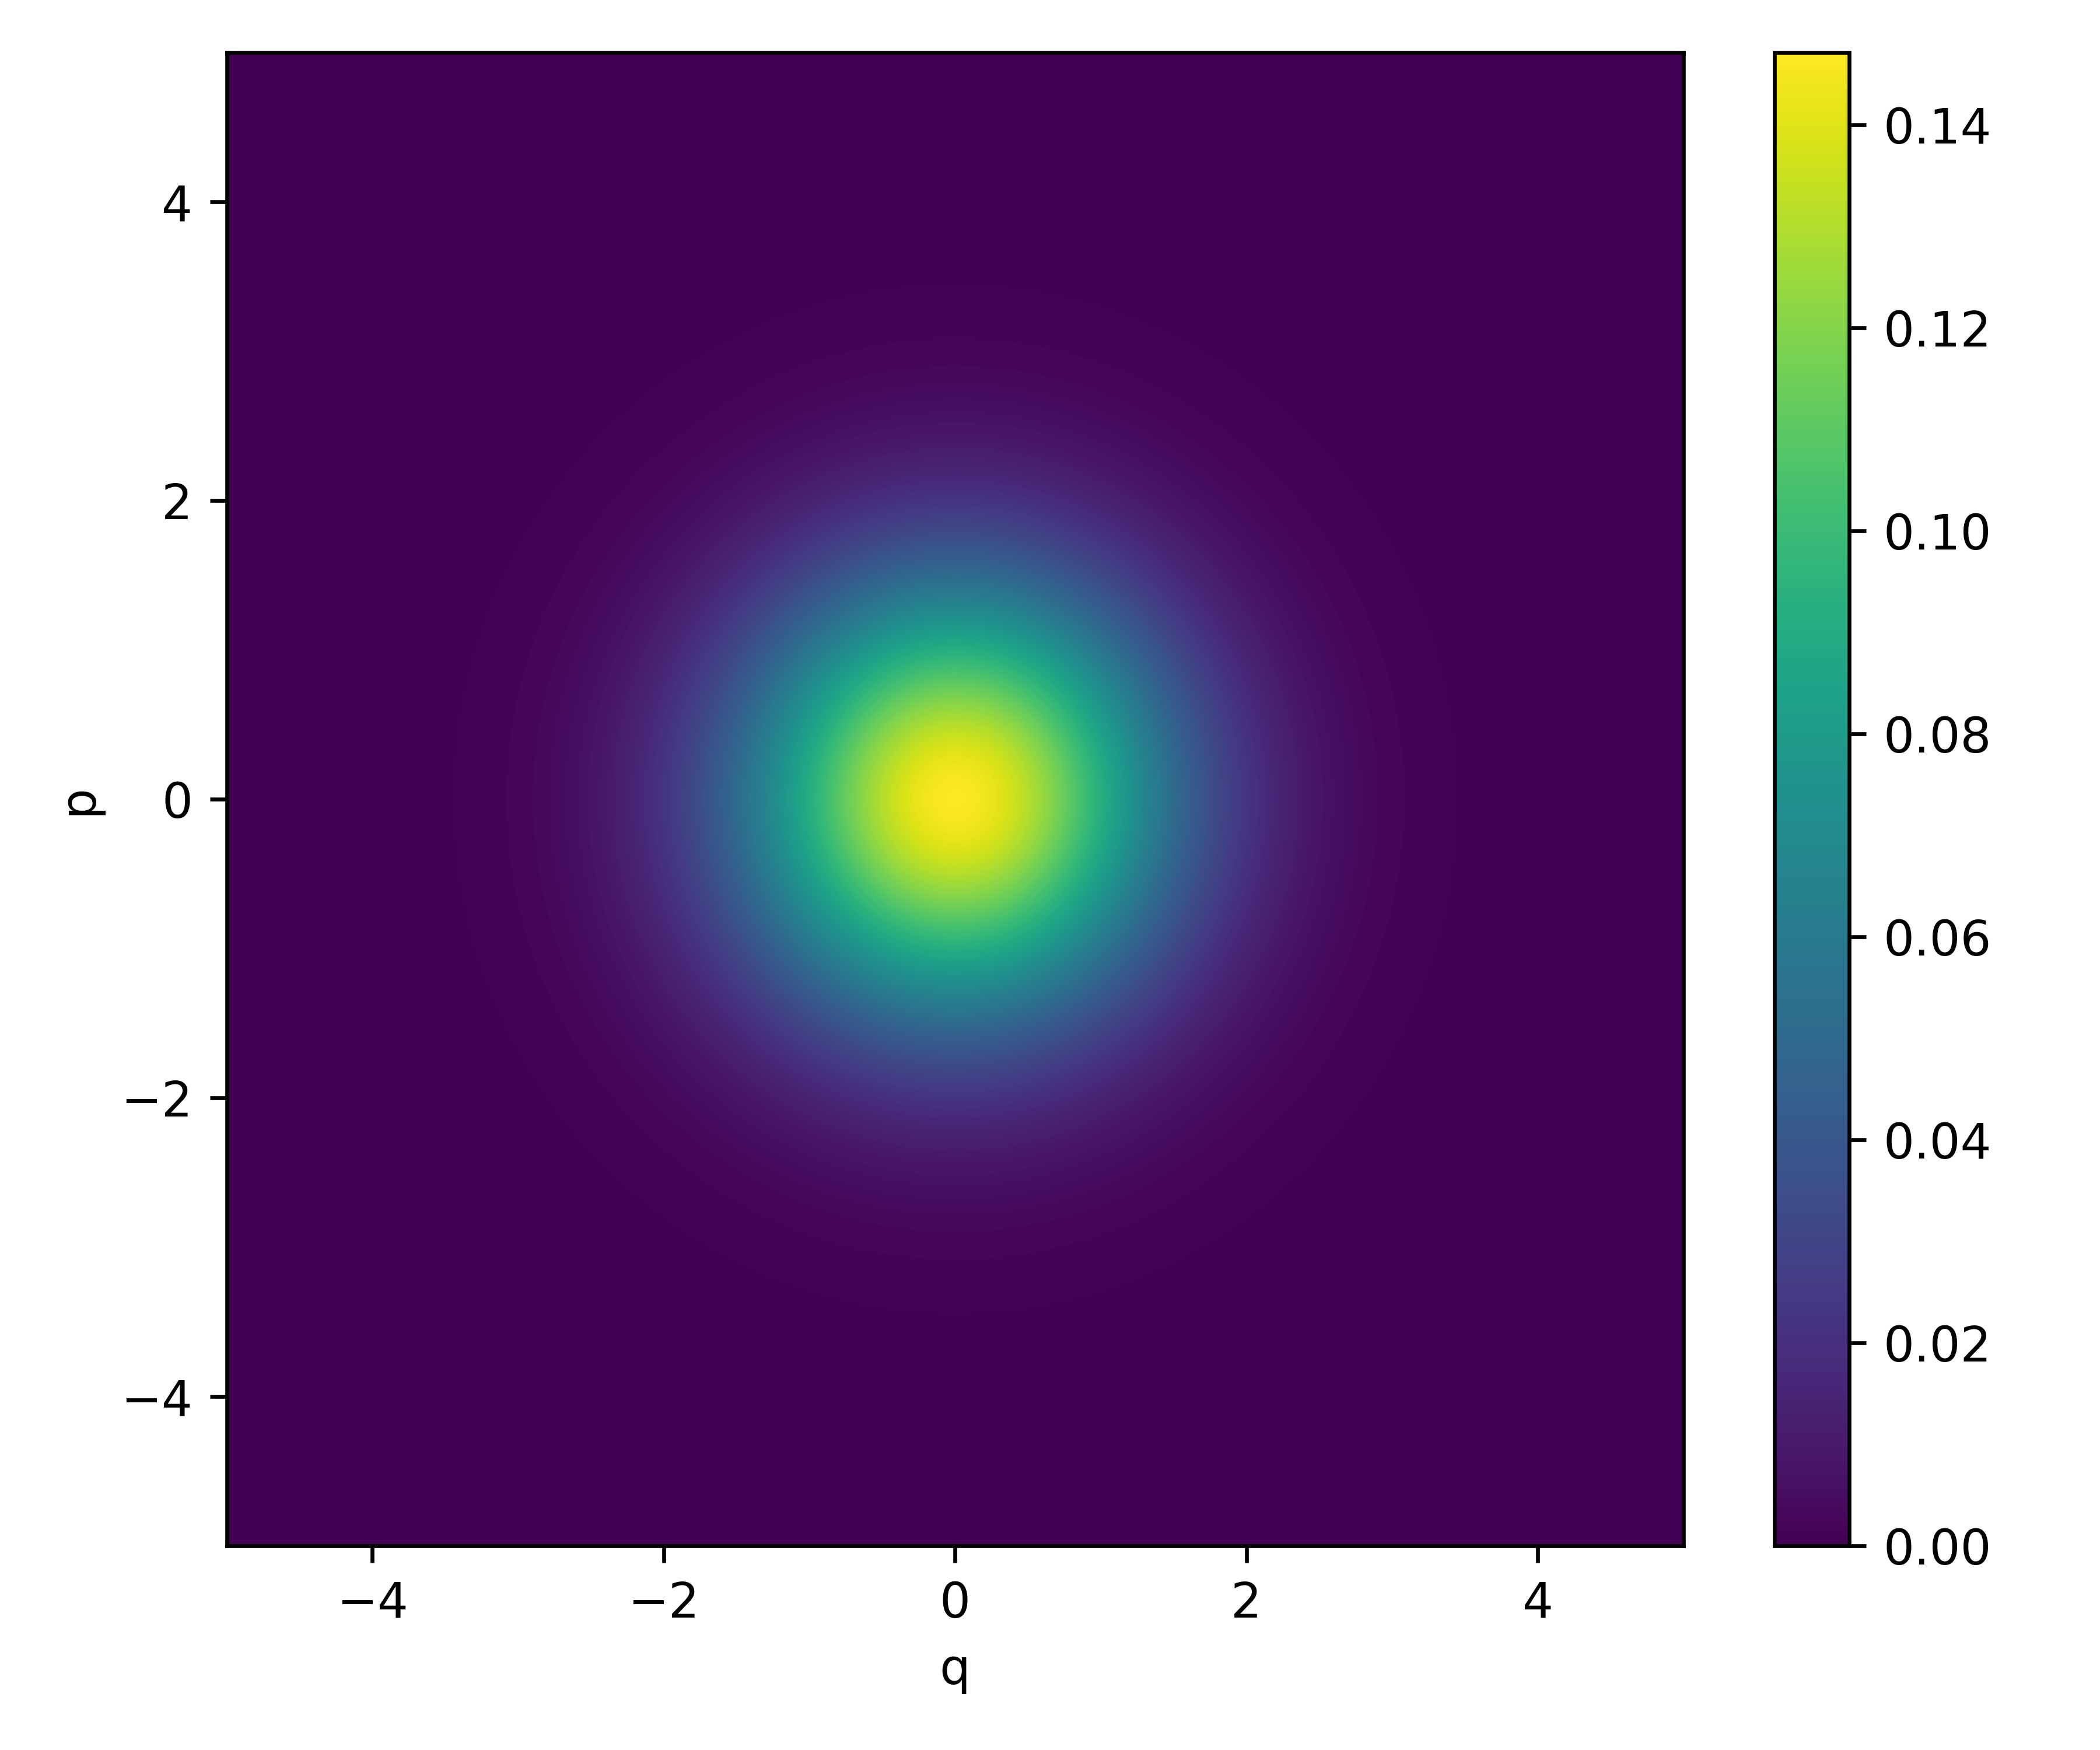

Values plotted in this chart, from the file beside it:
6.558846986266517908e-11, 6.558846986266517908e-11, 6.558846986266517908e-11, 6.558846986266517908e-11, 6.558846986266517908e-11, 6.558846986266517908e-11, 6.558846986266517908e-11, 6.558846986266517908e-11, 6.558846986266517908e-11, 6.558846986266517908e-11, 6.558846986266517908e-11, 6.558846986266517908e-11, 6.558846986266517908e-11, 6.558846986266517908e-11, 6.558846986266517908e-11, 6.558846986266517908e-11, 6.558846986266517908e-11, 6.558846986266517908e-11, 6.558846986266517908e-11, 6.558846986266517908e-11, 6.558846986266517908e-11, 6.558846986266517908e-11, 6.558846986266517908e-11, 6.558846986266517908e-11
1.238483055199334263e-08, 1.241046892856665652e-08, 1.243573240706203004e-08, 1.246061963224693412e-08, 1.248512926907253794e-08, 1.250926000274534119e-08, 1.253301053879770110e-08, 1.255637960315727757e-08, 1.257936594221537649e-08, 1.260196832289418629e-08, 1.262418553271294743e-08, 1.264601637985297540e-08, 1.266745969322160842e-08, 1.268851432251502018e-08, 1.270917913827992428e-08, 1.272945303197418169e-08, 1.274933491602624032e-08, 1.276882372389349922e-08, 1.278791841011950152e-08, 1.280661795039004538e-08, 1.282492134158809886e-08, 1.284282760184763452e-08, 1.286033577060629428e-08, 1.287744490865691459e-08
7.281922948267138389e-08, 7.353627997404620980e-08, 7.424677100004762527e-08, 7.495050023658018664e-08, 7.564726684013095332e-08, 7.633687152323914397e-08, 7.701911662947611503e-08, 7.769380620790323613e-08, 7.836074608697581907e-08, 7.901974394786152217e-08, 7.967060939714175721e-08, 8.031315403886470590e-08, 8.094719154591963799e-08, 8.157253773070097898e-08, 8.218901061503249459e-08, 8.279643049932125757e-08, 8.339462003091151246e-08, 8.398340427160934805e-08, 8.456261076434870346e-08, 8.513206959897039830e-08, 8.569161347708537469e-08, 8.624107777599471514e-08, 8.678030061163827245e-08, 8.730912290054528304e-08
1.718869194226404627e-07, 1.759823170891139067e-07, 1.800737671873281690e-07, 1.841590427934781195e-07, 1.882359057469268796e-07, 1.923021083219536681e-07, 1.963553949151674704e-07, 2.003935037470814032e-07, 2.044141685763229582e-07, 2.084151204249380222e-07, 2.123940893132316137e-07, 2.163488060025727682e-07, 2.202770037445802545e-07, 2.241764200350929952e-07, 2.280447983713205663e-07, 2.318798900105622433e-07, 2.356794557288753832e-07, 2.394412675780708389e-07, 2.431631106394099455e-07, 2.468427847723763561e-07, 2.504781063568971887e-07, 2.540669100273900402e-07, 2.576070503970159175e-07, 2.610964037705251234e-07
2.304460029251071553e-07, 2.431749419463197172e-07, 2.560608920576245888e-07, 2.690936545594919991e-07, 2.822627461494762180e-07, 2.955574106338054880e-07, 3.089666311044424460e-07, 3.224791425651546472e-07, 3.360834449893563218e-07, 3.497678167917256199e-07, 3.635203286948752712e-07, 3.773288579716551454e-07, 3.911811030429978975e-07, 4.050645984105813859e-07, 4.189667299029774535e-07, 4.328747502133848674e-07, 4.467757947065101519e-07, 4.606568974716564965e-07, 4.745050075986208669e-07, 4.883070056525677860e-07, 5.020497203236655455e-07, 5.157199452269182479e-07, 5.293044558273152070e-07, 5.427900264651572951e-07
1.209555294652431960e-07, 1.454685697397329199e-07, 1.709128116992618483e-07, 1.972697704505337327e-07, 2.245188116061885284e-07, 2.526371674680646474e-07, 2.815999584658833016e-07, 3.113802198422534844e-07, 3.419489335609459898e-07, 3.732750654014190879e-07, 4.053256071886247510e-07, 4.380656240932449992e-07, 4.714583069237152738e-07, 5.054650293177485873e-07, 5.400454097276025631e-07, 5.751573780800875884e-07, 6.107572469793127723e-07, 6.467997873074736644e-07, 6.832383080666114375e-07, 7.200247402922753361e-07, 7.571097248584202855e-07, 7.944427039817082974e-07, 8.319720162226914853e-07, 8.696449947711670195e-07
-1.924610549547110340e-07, -1.633306723007235862e-07, -1.314860740645143644e-07, -9.690650804957356687e-08, -5.957884053198064621e-08, -1.949774557120509702e-08, 2.333412979468925302e-08, 6.890602536432616177e-08, 1.171989534078594445e-07, 1.681856108407142497e-07, 2.218303185622407080e-07, 2.780889884887362692e-07, 3.369091187108728715e-07, 3.982298171036501092e-07, 4.619818536130073888e-07, 5.280877413375331769e-07, 5.964618464167623469e-07, 6.670105266297502465e-07, 7.396322984993874755e-07, 8.142180325897131812e-07, 8.906511765757272642e-07, 9.688080055583205698e-07, 1.048557898991384261e-06, 1.129763643484356209e-06
-6.001443633205744126e-07, -5.906172422588279421e-07, -5.759264092203142684e-07, -5.558444521485211220e-07, -5.301593342897816147e-07, -4.986757477937586977e-07, -4.612164135555774944e-07, -4.176233200230849594e-07, -3.677588939158561345e-07, -3.115070960652820623e-07, -2.487744358862631900e-07, -1.794908983294075691e-07, -1.036107775366624057e-07, -2.111341183127843273e-08, 6.799618488700506859e-08, 1.636867998007814418e-07, 2.659006098495281517e-07, 3.745528858589580184e-07, 4.895318150190421837e-07, 6.106984440395867229e-07, 7.378867447303483813e-07, 8.709038031568408832e-07, 1.009530132916322218e-06, 1.153520112464093962e-06
-7.876410785652297678e-07, -8.301698562418175655e-07, -8.668440642813433404e-07, -8.969356873899555542e-07, -9.197227095469864145e-07, -9.344938806307946918e-07, -9.405535381298443913e-07, -9.372264526718950444e-07, -9.238626653991400778e-07, -8.998422847292035866e-07, -8.645802097773305470e-07, -8.175307476784929244e-07, -7.581920922424695407e-07, -6.861106318015772485e-07, -6.008850547692012414e-07, -5.021702223155021050e-07, -3.896807786808333263e-07, -2.631944709819401281e-07, -1.225551519137411790e-07, 3.232455949845253381e-08, 2.014609819954283985e-07, 3.847974618004720814e-07, 5.822028664302860990e-07, 7.934704986246078431e-07
-5.342210453642989254e-07, -6.405954625486618940e-07, -7.452445875914521222e-07, -8.467754780767655081e-07, -9.437365918081040814e-07, -1.034627459882221437e-06, -1.117909091616823336e-06, -1.192015040554137328e-06, -1.255363053392786750e-06, -1.306367216902895594e-06, -1.343450511725468767e-06, -1.365057676513206737e-06, -1.369668281196764926e-06, -1.355809904312196794e-06, -1.322071306349219301e-06, -1.267115489015682472e-06, -1.189692529192882660e-06, -1.088652076202454279e-06, -9.629554018331047954e-07, -8.116868943901296048e-07, -6.340648908290189966e-07, -4.294517448040918154e-07, -1.973630331822915810e-07, 6.252419078955187425e-08
1.706503282759046058e-07, 3.333526252872414424e-08, -1.129654041100376159e-07, -2.665686119197298954e-07, -4.255729530832495050e-07, -5.878682057055914511e-07, -7.511475128042437814e-07, -9.129221564478314913e-07, -1.070538847259187584e-06, -1.221199419794219980e-06, -1.361982795201561864e-06, -1.489869044401318558e-06, -1.601765358130030329e-06, -1.694533704909252292e-06, -1.765019934619479806e-06, -1.810084064194638475e-06, -1.826631463269068385e-06, -1.811644641658552012e-06, -1.762215327561324554e-06, -1.675576515515661307e-06, -1.549134156605628918e-06, -1.380498160288976145e-06, -1.167512377616478993e-06, -9.082832395675164433e-07
9.192615010172207417e-07, 8.303873063756026069e-07, 7.195890691446539685e-07, 5.875592185613791034e-07, 4.354252289452563995e-07, 2.647616424519044888e-07, 7.759649539836160458e-08, -1.235881598535250071e-07, -3.358618740686027995e-07, -5.558577213532261796e-07, -7.797905995121444150e-07, -1.003481905529872165e-06, -1.222390494920921929e-06, -1.431649746490026788e-06, -1.626110467067022694e-06, -1.800389285242954610e-06, -1.948922100247567619e-06, -2.066022073072267709e-06, -2.145941572922679444e-06, -2.182937424197571822e-06, -2.171338738486301508e-06, -2.105616563523079959e-06, -1.980454537504409043e-06, -1.790819703426165859e-06
1.245709103489498730e-06, 1.272413313851122208e-06, 1.270779754951857942e-06, 1.239044301684097684e-06, 1.175995070286721664e-06, 1.081037833458766833e-06, 9.542545802254114575e-07, 7.964539170494495016e-07, 6.092120931167950000e-07, 3.949035423259850303e-07, 1.567199660636391989e-07, -1.013228672675822417e-07, -3.743912597863146812e-07, -6.568531263641486948e-07, -9.423112097004814940e-07, -1.223650026583437581e-06, -1.493096386752933902e-06, -1.742293105128310781e-06, -1.962385307311809564e-06, -2.144118510838012847e-06, -2.277947454233834683e-06, -2.354154446167737910e-06, -2.362975821280533430e-06, -2.294734921020644911e-06
8.988673903930996892e-07, 1.051663076422822247e-06, 1.184318694631642296e-06, 1.291978065035526707e-06, 1.370136456482612183e-06, 1.414782483117871279e-06, 1.422539042889891223e-06, 1.390800356922654680e-06, 1.317862116023804084e-06, 1.203041745947971199e-06, 1.046785868003623460e-06, 8.507621567563768259e-07, 6.179329813207507728e-07, 3.526084592191929633e-07, 6.047684899714761755e-08, -2.513894444730285914e-07, -5.745535850844473330e-07, -8.992606421704038316e-07, -1.214510986374806803e-06, -1.508160695126858913e-06, -1.767048415988027039e-06, -1.977147628258276510e-06, -2.123742739127446926e-06, -2.191626960004053769e-06
1.132295198948744841e-07, 3.150816762457219597e-07, 5.186165898365506324e-07, 7.174586641200842757e-07, 9.049739587743825021e-07, 1.074459513293085928e-06, 1.219349824038608629e-06, 1.333436422530483816e-06, 1.411095968724049178e-06, 1.447521824339253087e-06, 1.438953721860418029e-06, 1.382899906683394234e-06, 1.278346012834156082e-06, 1.125944943982952268e-06, 9.281821756099082895e-07, 6.895111726554473306e-07, 4.164540282435538953e-07, 1.176629683989236951e-07, -1.960609727119795017e-07, -5.117950334088260621e-07, -8.145696224809017113e-07, -1.087492151505614480e-06, -1.311919912880619825e-06, -1.467681068670794912e-06
-5.872754127850983566e-07, -4.368639562448980959e-07, -2.618833398912623099e-07, -6.729913283523669166e-08, 1.409156225143832512e-07, 3.559337358204859100e-07, 5.702700977057632223e-07, 7.760180840780235081e-07, 9.651220834360784368e-07, 1.129680814649598702e-06, 1.262274904413627987e-06, 1.356311113665167788e-06, 1.406374675487054034e-06, 1.408580465318692464e-06, 1.360913195714540342e-06, 1.263546535782293993e-06, 1.119131017624564164e-06, 9.330408202576712928e-07, 7.135700205662837938e-07, 4.720696688265008997e-07, 2.230180739633445394e-07, -1.598204538397850583e-08, -2.242843970518998884e-07, -3.783611108778242469e-07
-8.310191009519018766e-07, -8.016604322285605368e-07, -7.371546094806893943e-07, -6.382484130070394275e-07, -5.071448981300571510e-07, -3.474934484865471175e-07, -1.643167135102068740e-07, 3.612826555057359228e-08, 2.465553742850988558e-07, 4.589196142523521439e-07, 6.647482997651836677e-07, 8.555270987350589436e-07, 1.023132513629332444e-06, 1.160300292440538164e-06, 1.261117360401184408e-06, 1.321523240450017585e-06, 1.339805647998191181e-06, 1.317074059381884468e-06, 1.257694609722602191e-06, 1.169669709355316895e-06, 1.064946300065276159e-06, 9.596377104538583455e-07, 8.741456062930643716e-07, 8.331705440130839096e-07
-5.718504417745469252e-07, -6.513371062551864019e-07, -7.043688752997099514e-07, -7.270744517308375608e-07, -7.167702675498970661e-07, -6.721412325978092299e-07, -5.933633869515765741e-07, -4.821571571614932185e-07, -3.417618321707935920e-07, -1.768242913180446118e-07, 6.802126304203218215e-09, 2.023495046378468942e-07, 4.025153989040467508e-07, 5.999248314950822238e-07, 7.876643589773322172e-07, 9.598747779825020987e-07, 1.112385718743837231e-06, 1.243372424650804584e-06, 1.354012560013494831e-06, 1.449119040699237193e-06, 1.537723742278136877e-06, 1.633586586929828468e-06, 1.755604999481038904e-06, 1.928100084255286519e-06
-1.155458130191365963e-07, -2.378224421724313034e-07, -3.536887075585889605e-07, -4.568609104221820211e-07, -5.413761823286119525e-07, -6.018985947587924346e-07, -6.340010014984029915e-07, -6.344038831845563229e-07, -6.011528556171656091e-07, -5.337177687280284650e-07, -4.329984666532794745e-07, -3.012252693708710950e-07, -1.417460034077131303e-07, 4.130415296510657992e-08, 2.434487762417862229e-07, 4.604256938699613824e-07, 6.888398155309420459e-07, 9.268958016909486870e-07, 1.175187901858588633e-06, 1.437519624936507403e-06, 1.721721953052551914e-06, 2.040435781775163122e-06, 2.411822342495191004e-06, 2.860164683017095299e-06
2.613555347022065176e-07, 1.715836112904692249e-07, 6.789148198060515280e-08, -4.452875506257450526e-08, -1.597232538017832278e-07, -2.712501222682212573e-07, -3.724813652259248488e-07, -4.569133133322034967e-07, -5.184633221964886997e-07, -5.517290610481572241e-07, -5.521863981011895006e-07, -5.163028343009755233e-07, -4.415456910709590927e-07, -3.262678133558898697e-07, -1.694583362377492929e-07, 2.964805202410092480e-08, 2.721031299505329911e-07, 5.599107841035864921e-07, 8.968108122770133132e-07, 1.289157608116277973e-06, 1.746862958511862271e-06, 2.284365394998315289e-06, 2.921582806282063031e-06, 3.684800675542359300e-06
3.760427493048241195e-07, 3.597913553358263417e-07, 3.205272067461467720e-07, 2.595317907691405155e-07, 1.795184382264221313e-07, 8.457117770592100725e-08, -1.998520255854127593e-08, -1.277734187033246720e-07, -2.315944526385477790e-07, -3.236801703789666486e-07, -3.959432333412169116e-07, -4.401970167880294389e-07, -4.483169985450829032e-07, -4.123155083310765782e-07, -3.243039638704190917e-07, -1.763208053890372978e-07, 3.999078149472226879e-08, 3.338637509387908592e-07, 7.160461955723365337e-07, 1.199588046548841102e-06, 1.800754550625687849e-06, 2.540034990004011029e-06, 3.443204943473156157e-06, 4.542391222943487598e-06
2.732613568586021420e-07, 3.222046469932969872e-07, 3.520185418377327370e-07, 3.597034734643603728e-07, 3.436422298025932159e-07, 3.038281594267700135e-07, 2.420228860183362841e-07, 1.618376744595253844e-07, 6.873905044573515404e-08, -3.001380165728449700e-08, -1.254854046669531584e-07, -2.072132052053087094e-07, -2.633632488953108344e-07, -2.808618934451189633e-07, -2.454709831138691333e-07, -1.417739637434127144e-07, 4.695708637394627499e-08, 3.390385012364180252e-07, 7.548136195034184872e-07, 1.317260598092571043e-06, 2.052765406082070017e-06, 2.992042836793356748e-06, 4.171174485720727270e-06, 5.632718722062700157e-06
6.973967480411780769e-08, 1.454276582860398239e-07, 2.148454938341171283e-07, 2.725164091625996254e-07, 3.136064556937730478e-07, 3.343842488940020472e-07, 3.326595942140452508e-07, 3.081790976515814752e-07, 2.629610881643514402e-07, 2.015581289658623773e-07, 1.312427049178311813e-07, 6.211985197775757211e-08, 7.178945172484349806e-09, -1.769508336111957711e-08, 6.276138988830953136e-09, 1.007814035547093441e-07, 2.904912363428155017e-07, 6.032187291801070172e-07, 1.070201779443687858e-06, 1.726531982344641698e-06, 2.611745478119406160e-06, 3.770578129227630491e-06, 5.253872029559549829e-06, 7.119603286656000596e-06
-7.852266319400412469e-08, -1.840712265072872713e-08, 4.757536926965371566e-08, 1.144647759461569686e-07, 1.770401609717378234e-07, 2.303232572296755476e-07, 2.701395337833507957e-07, 2.937102226429898692e-07, 3.002477997043303570e-07, 2.915288642370237200e-07, 2.724222235310706699e-07, 2.513560518898064342e-07, 2.407158398995584608e-07, 2.571738779220282925e-07, 3.219604707278807862e-07, 4.610960958603653407e-07, 7.056113876560627837e-07, 1.091787263296192104e-06, 1.661449909772770583e-06, 2.462354085595469792e-06, 3.548682847880671737e-06, 4.981682261107946739e-06, 6.830436059467417669e-06, 9.172768132961388001e-06
-1.149229147151297823e-07, -8.425794304300669916e-08, -4.284913760708318689e-08, 6.465015135338090652e-09, 6.011491648476978594e-08, 1.142033369123975218e-07, 1.650278072721164300e-07, 2.097036065381607516e-07, 2.468631183863629711e-07, 2.774035436410874975e-07, 3.052537235685448884e-07, 3.381323616444011852e-07, 3.882741926360971611e-07, 4.731073376188278261e-07, 6.158736429767338066e-07, 8.461934400167238916e-07, 1.200585906606361563e-06, 1.722964976500597176e-06, 2.465137409288321103e-06, 3.487333151943922639e-06, 4.858797600995293936e-06, 6.658470175820875497e-06, 8.975763437514314944e-06, 1.191144193049161989e-05
-7.640709448921076155e-08, -6.472156664597978026e-08, -4.417334638430119637e-08, -1.577105916480975986e-08, 1.886233243908939973e-08, 5.778229218257233486e-08, 9.915391783993612706e-08, 1.418165559470791907e-07, 1.859689039719402717e-07, 2.339549927836915624e-07, 2.911266304948018579e-07, 3.667554817701551802e-07, 4.749682671976530579e-07, 6.356816417253898133e-07, 8.755189005994182979e-07, 1.228698217471822314e-06, 1.737890818440097417e-06, 2.455056289549685155e-06, 3.442269908666448656e-06, 4.772562242333930764e-06, 6.530793076240598952e-06, 8.814579061161394104e-06, 1.173528656296011551e-05, 1.541908781785822951e-05
-3.845171201961722349e-08, -2.856334784937669123e-08, -1.286912322856844321e-08, 8.088822110604506778e-09, 3.350754839904565160e-08, 6.262051810381680552e-08, 9.512823185070891878e-08, 1.317634244839506494e-07, 1.749848517303857012e-07, 2.297872719710317897e-07, 3.046101511492924598e-07, 4.123244672723559600e-07, 5.712761628186924607e-07, 8.063664478469165490e-07, 1.150153168696172531e-06, 1.643963396533241170e-06, 2.339014528119707083e-06, 3.297548539230254238e-06, 4.593990408283842768e-06, 6.316145856733990343e-06, 8.566454177282749934e-06, 1.146330793611717768e-05, 1.514244192103873057e-05, 1.975837845304771515e-05
-2.713951328714970504e-08, -1.395046811901791577e-08, 4.257401973479039857e-09, 2.681774725258055733e-08, 5.302304155854206281e-08, 8.251076652053993039e-08, 1.157902716650650679e-07, 1.549097056721665595e-07, 2.042556319349375874e-07, 2.714721204295425795e-07, 3.684819239842152955e-07, 5.125903431851468832e-07, 7.276528930267609934e-07, 1.045290964425060629e-06, 1.506145065305627026e-06, 2.161162334954901435e-06, 3.072922937993541619e-06, 4.317017476905801572e-06, 5.983493343649895839e-06, 8.178390516399255993e-06, 1.102538531363130627e-05, 1.466755287245473060e-05, 1.926924481115173591e-05, 2.501805735842067290e-05
-2.267003731130466466e-08, -7.920597708285591316e-09, 1.200757438315033825e-08, 3.651392403622949921e-08, 6.511349411522354694e-08, 9.791989493753367161e-08, 1.362889679497695963e-07, 1.836201833061789329e-07, 2.463051945406798939e-07, 3.348068183597954719e-07, 4.648478095463409922e-07, 6.586877597810179533e-07, 9.464685757303449439e-07, 1.367614234380995851e-06, 1.972278412784179065e-06, 2.822843268862083174e-06, 3.995482849101863387e-06, 5.581813748413197040e-06, 7.690661985347319474e-06, 1.044997677939578170e-05, 1.400891735837953546e-05, 1.854012673814672301e-05, 2.424218576608215626e-05, 3.134221143688033906e-05
-1.601391284706285685e-08, 1.976736266978961940e-09, 2.503984585381676608e-08, 5.255333936036971049e-08, 8.427011453387879464e-08, 1.209291050524058168e-07, 1.650405813051489305e-07, 2.218385223775391202e-07, 3.003855418920742186e-07, 4.148106766694784936e-07, 5.856581414201133576e-07, 8.413264309419478037e-07, 1.219582057453747255e-06, 1.769140446857249966e-06, 2.551317310964114011e-06, 3.641765925376429879e-06, 5.132327530691219218e-06, 7.133031593714133349e-06, 9.774287821080386319e-06, 1.320931055113320159e-05, 1.761680664568964142e-05, 2.320393890468826464e-05, 3.020954763943042477e-05, 3.890757350634089964e-05
-2.075677653646103125e-08, 3.257915965000705969e-09, 3.360466631320472086e-08, 6.925141581571984563e-08, 1.097384588167125097e-07, 1.560113550932672450e-07, 2.114505698823428162e-07, 2.830748711567581580e-07, 3.828886337035019177e-07, 5.293408141145619360e-07, 7.488661089129313943e-07, 1.077486775733599615e-06, 1.562466253428393849e-06, 2.264021903465397370e-06, 3.257122178364110134e-06, 4.633411101805171633e-06, 6.503317610820813243e-06, 8.998416448287707080e-06, 1.227410841056192478e-05, 1.651267871609834876e-05, 2.192677151924197994e-05, 2.876328539143989345e-05, 3.730764912060674699e-05, 4.788838067925947026e-05
-3.604370227628498107e-08, -9.722756088183457392e-09, 2.640115933288448464e-08, 7.127934194272759832e-08, 1.243667227895015846e-07, 1.866992688302712662e-07, 2.622376771043240602e-07, 3.594313177019610811e-07, 4.929444819631286276e-07, 6.854837587183371911e-07, 9.696718758884242170e-07, 1.389929521500485367e-06, 2.004351163006214901e-06, 2.886591189814559121e-06, 4.127809282934948295e-06, 5.838754549204698309e-06, 8.152092138517328247e-06, 1.122508944613761357e-05, 1.524277786262437884e-05, 2.042168767805799471e-05, 2.701421684646789504e-05, 3.531363912113219652e-05, 4.565968549094051804e-05, 5.844454838671483401e-05
-3.901545624476907820e-08, -1.628595723882645238e-08, 1.912928510173432179e-08, 6.729804195907837420e-08, 1.287567178739769051e-07, 2.057147412421793718e-07, 3.036215816754794264e-07, 4.330423906325804634e-07, 6.117654346593638892e-07, 8.670533777707930928e-07, 1.237953699874441996e-06, 1.777601954005715808e-06, 2.555483951635258031e-06, 3.659666024540191321e-06, 5.199051097905308675e-06, 7.305765909439024272e-06, 1.013782412232132088e-05, 1.388223422104182668e-05, 1.875872381837250335e-05, 2.502422893736039843e-05, 3.297824590928034676e-05, 4.296906542431359183e-05, 5.540080650139158806e-05, 7.074104886897836860e-05
-2.625306139819768589e-08, -4.714127945062329281e-09, 3.019364461330966837e-08, 7.983660067853636933e-08, 1.464418971561292741e-07, 2.343993273172601891e-07, 3.519796016765487080e-07, 5.134193916550737503e-07, 7.412943354107208677e-07, 1.069084705857572111e-06, 1.543838463912512851e-06, 2.228854803246952041e-06, 3.206347311879309457e-06, 4.580096069638682772e-06, 6.478156351973803954e-06, 9.055750085239490797e-06, 1.249851559216955279e-05, 1.702632217153272358e-05, 2.289786042462835380e-05, 3.041619089759035630e-05, 3.993536957313738214e-05, 5.186816974480631053e-05, 6.669479048126915506e-05, 8.497229055950653476e-05
-1.758376043797440961e-08, 9.650388889619012630e-09, 5.119749451174720771e-08, 1.088713524720210765e-07, 1.859587381836124771e-07, 2.887892102043702303e-07, 4.287357076453091435e-07, 6.245808434376318401e-07, 9.051574817379338939e-07, 1.312161684892450469e-06, 1.903045014609716182e-06, 2.753922509667949670e-06, 3.962480481487117207e-06, 5.650929554047899529e-06, 7.969115399132731888e-06, 1.109796268424898707e-05, 1.525347625546701383e-05, 2.069154728105000618e-05, 2.771380243110008597e-05, 3.667468550629671424e-05, 4.798987143038336303e-05, 6.214598472705763581e-05, 7.971143546566147842e-05, 1.013480060852024842e-04
-2.245256266522614481e-08, 1.023300227204432819e-08, 6.124277139757091908e-08, 1.327661519235032184e-07, 2.287227750480341603e-07, 3.567410475086531743e-07, 5.306444382765586900e-07, 7.733333782166923378e-07, 1.119921070771309528e-06, 1.620977884080297930e-06, 2.345764784638777402e-06, 3.385390625982332484e-06, 4.855905588325116557e-06, 6.901434047846184275e-06, 9.697541826886511254e-06, 1.345511067011741072e-05, 1.842504262217698797e-05, 2.490412656509106011e-05, 3.324236015310915647e-05, 4.385192952971372953e-05, 5.721790910739270981e-05, 7.391056268963163984e-05, 9.459891868521118797e-05, 1.200650731056257433e-04
-2.268013214084725996e-08, 9.980684201205119854e-09, 6.593714462052382655e-08, 1.490409797969352043e-07, 2.649295142806652285e-07, 4.232934609789222555e-07, 6.408117384796765417e-07, 9.446047654035388325e-07, 1.376007880597123324e-06, 1.994454412392253691e-06, 2.881289919366746008e-06, 4.143414717360304867e-06, 5.916762938951069624e-06, 8.369758097313673067e-06, 1.170701738291203473e-05, 1.617368721833909508e-05, 2.206085924685276541e-05, 2.971252133846450082e-05, 3.953443169694107080e-05, 5.200516393460947280e-05, 6.768936480366283183e-05, 8.725301078033361596e-05, 1.114801684694563451e-04, 1.412904843580708471e-04
-6.084976756825453124e-09, 2.663835711790165394e-08, 8.535794765910483965e-08, 1.764733193226961144e-07, 3.087178998114860743e-07, 4.955495408247044037e-07, 7.583302476628180358e-07, 1.130151140591162927e-06, 1.660088276202749013e-06, 2.417647077540576782e-06, 3.497178810841039504e-06, 5.022134125890191573e-06, 7.149148379907824640e-06, 1.007211373079257141e-05, 1.402655847017581609e-05, 1.929479514566703079e-05, 2.621238628667102498e-05, 3.517648559628241950e-05, 4.665652819951556770e-05, 6.120756319558123435e-05, 7.948625619757140859e-05, 1.022692623509588889e-04, 1.304733149468516751e-04, 1.651760299452374845e-04
1.191988215001327776e-08, 5.219918882003477474e-08, 1.205732620438388796e-07, 2.251451706617439639e-07, 3.774200964666545695e-07, 5.949911900565659570e-07, 9.050296260969524680e-07, 1.348427171360820014e-06, 1.984372289850535183e-06, 2.895120019274621544e-06, 4.190753010142790460e-06, 6.013827969799897307e-06, 8.543948810777015804e-06, 1.200248468699572661e-05, 1.665782886727812390e-05, 2.283173959015355364e-05, 3.090738392180086575e-05, 4.133969371023041859e-05, 5.466852369875277207e-05, 7.153487506713703426e-05, 9.270012832521014854e-05, 1.190678473996366300e-04, 1.517073125946249925e-04, 1.918775597139630500e-04
1.560641568752709847e-08, 6.732377907823149340e-08, 1.525346503862624392e-07, 2.801844999722075553e-07, 4.634276218203033542e-07, 7.229500667096728167e-07, 1.091131667597303721e-06, 1.616813845056564498e-06, 2.370385858824689008e-06, 3.448913613340391057e-06, 4.981119229402617445e-06, 7.132170410527987086e-06, 1.010843673767293150e-05, 1.416258460112995019e-05, 1.959957558867883115e-05, 2.678426561046846758e-05, 3.615133994222152796e-05, 4.821824014475038328e-05, 6.360153579581212622e-05, 8.303687851287417808e-05, 1.074022765107677461e-04, 1.377439872475933131e-04, 1.753038935259540172e-04, 2.215468548584142907e-04
7.066451665145764121e-09, 7.279995754289261827e-08, 1.807914830556385230e-07, 3.402463059281712750e-07, 5.650624734927318003e-07, 8.780963547063628146e-07, 1.316341341679337934e-06, 1.936632732351580886e-06, 2.821457440275713663e-06, 4.084513062780340724e-06, 5.875825774183952087e-06, 8.386479829614637256e-06, 1.185329533842490254e-05, 1.656406600260564938e-05, 2.286418180075840411e-05, 3.116556580595272632e-05, 4.195881628418894496e-05, 5.582925235555086805e-05, 7.347722492364325633e-05, 9.574260815267992728e-05, 1.236328822074731827e-04, 1.583537167355357966e-04, 2.013405279656555900e-04, 2.542891614566299033e-04
-7.189013023119744338e-09, 7.598761759738386174e-08, 2.121082192628830109e-07, 4.101691738889992382e-07, 6.843255098332848102e-07, 1.059325591805214022e-06, 1.576919034440056808e-06, 2.302651655288641363e-06, 3.332460049859597082e-06, 4.798621235036509818e-06, 6.874885571635273323e-06, 9.780982544857784577e-06, 1.378707667549190918e-05, 1.921909205722338273e-05, 2.646604841110917399e-05, 3.599060428095621217e-05, 4.834385545097463901e-05, 6.418509268339209878e-05, 8.430671915920025141e-05, 1.096639285462661730e-04, 1.414081299519780372e-04, 1.809225592791395207e-04, 2.298581088147569492e-04, 2.901671847976561021e-04
-1.757990386589890690e-08, 8.635239674144249347e-08, 2.539185836192962626e-07, 4.938292099408260816e-07, 8.207544863769380339e-07, 1.262003537857072158e-06, 1.865171366363112910e-06, 2.705964767773130381e-06, 3.895467988553943177e-06, 5.586345590774049818e-06, 7.977872865888227996e-06, 1.132016807684256768e-05, 1.591848721836386517e-05, 2.213883463942871438e-05, 3.041635597685006981e-05, 4.126795486293256826e-05, 5.531029272632994871e-05, 7.328381719197557000e-05, 9.608278586582829663e-05, 1.247905054432333857e-04, 1.607183006377610934e-04, 2.054461655942481097e-04, 2.608627080422970990e-04, 3.292019085863333891e-04
-1.436523425394384759e-08, 1.127969124898216693e-07, 3.122494620987561147e-07, 5.929309458749716835e-07, 9.712216206398560844e-07, 1.478744204548314677e-06, 2.171018721644955119e-06, 3.136028285799689447e-06, 4.501871087192695638e-06, 6.443010357651515044e-06, 9.185138996379489345e-06, 1.300926063211660724e-05, 1.825614271598702764e-05, 2.533270572687060625e-05, 3.472208125324562479e-05, 4.699894498099148088e-05, 6.285130415461792619e-05, 8.310924273046535926e-05, 1.087802975544033566e-04, 1.410902813504272691e-04, 1.815276152424751693e-04, 2.318886982270841146e-04, 2.943215958066553719e-04, 3.713653917340907148e-04
1.104249338028893021e-08, 1.623898943712802160e-07, 3.908494201994457093e-07, 7.067904799946646839e-07, 1.130459001880365443e-06, 1.700565744056409966e-06, 2.483482421349956845e-06, 3.582047740614143070e-06, 5.143187468536013473e-06, 7.363980776246838812e-06, 1.049639149399049952e-05, 1.485152151470539372e-05, 2.080480904936271428e-05, 2.880396590779316329e-05, 3.938153321172535760e-05, 5.317368982825884693e-05, 7.094638717756081303e-05, 9.362908127177347131e-05, 1.223554077131605046e-04, 1.585092425327414858e-04, 2.037738532265954440e-04, 2.601813818590890080e-04, 3.301597744400489899e-04, 4.165744710932067210e-04
6.527207883393461055e-08, 2.399178313988842927e-07, 4.914972669523703972e-07, 8.336523942247455342e-07, 1.293421458301693964e-06, 1.920101928666660511e-06, 2.794342236527536756e-06, 4.036549938511712837e-06, 5.813997385804087409e-06, 8.346502577644473460e-06, 1.191118016283137832e-05, 1.684738098988463296e-05, 2.356344251267352549e-05, 3.254714419239792238e-05, 4.438172534325302476e-05, 5.976895416297856213e-05, 7.956007257769385881e-05, 1.047945741890040554e-04, 1.367458340047798349e-04, 1.769717461682168377e-04, 2.273678740304362902e-04, 2.902202702698092958e-04, 3.682551182501545722e-04, 4.646826460040512580e-04
1.508466576742428323e-07, 3.459732579385739449e-07, 6.126697843840844994e-07, 9.701347749330116341e-07, 1.455511153588183902e-06, 2.132407266296090958e-06, 3.099162397125308551e-06, 4.496189730014761299e-06, 6.512112956792239094e-06, 9.388942332593987617e-06, 1.342712069783337429e-05, 1.899179898944528230e-05, 2.652206414133803812e-05, 3.654495257031369911e-05, 4.969589294275164571e-05, 6.674673782103129600e-05, 8.864182369077617011e-05, 1.165416457397477055e-04, 1.518728767285183691e-04, 1.963827294490259672e-04, 2.521951670100138171e-04, 3.218662662280370908e-04, 4.084361389793327935e-04, 5.154751548752643537e-04
2.657604536030061111e-07, 4.771742997401813369e-07, 7.505945715550473076e-07, 1.113166921183519173e-06, 1.615294559489246523e-06, 2.338205973587814476e-06, 3.400731063740783706e-06, 4.965014472009237619e-06, 7.241356363811614293e-06, 1.049289126823341606e-05, 1.504130234130534459e-05, 2.127512733569065920e-05, 2.966236522083123028e-05, 4.076899177889201049e-05, 5.528463331414381813e-05, 7.405606911584372836e-05, 9.812851368840585121e-05, 1.287938727221118204e-04, 1.676444826554057102e-04, 2.166303284123589305e-04, 2.781174499243129015e-04, 3.549452109524803755e-04, 4.504802775792887204e-04, 5.686654564380788385e-04
4.001589671069170674e-07, 6.229909057694855417e-07, 8.961865166614347881e-07, 1.256932976959523544e-06, 1.771305102416752245e-06, 2.540395128956045207e-06, 3.705135246106983712e-06, 5.450048410237985313e-06, 8.006682211897026406e-06, 1.165795019684959203e-05, 1.674493916889651594e-05, 2.367787302058159811e-05, 3.295281878095710295e-05, 4.517538297173066299e-05, 6.109211906905973738e-05, 8.162972459742569482e-05, 1.079414421881697358e-04, 1.414594870898012210e-04, 1.839518818243472274e-04, 2.375818329563099385e-04, 3.049677400799730631e-04, 3.892420448002044918e-04, 4.941073325357009383e-04, 6.238882941909683127e-04
5.388396573707862369e-07, 7.685027040869873135e-07, 1.037729285448054451e-06, 1.395158280869644136e-06, 1.923697733674860407e-06, 2.744965719014986796e-06, 4.022007744590652085e-06, 5.961079011328211475e-06, 8.813830268003361348e-06, 1.288162215356385696e-05, 1.852384201784883273e-05, 2.617197715565708636e-05, 3.635082392855903553e-05, 4.970764220743338803e-05, 6.704939063935803412e-05, 8.938750740950809036e-05, 1.179891350701638597e-04, 1.544333031746098102e-04, 2.006704152128730779e-04, 2.590834253562329962e-04, 3.325492784268150410e-04, 4.244994305756398154e-04, 5.389784579518577118e-04, 6.806997896719676772e-04
6.650673432067992914e-07, 8.981059174614586779e-07, 1.163924079477821221e-06, 1.523065377522334253e-06, 2.074893691440605272e-06, 2.960392180911008573e-06, 4.362993270353163536e-06, 6.508748355221411244e-06, 9.667698724103403052e-06, 1.415859419906403578e-05, 2.035906740977731056e-05, 2.872301298706230510e-05, 3.980630451298971883e-05, 5.430121641885873250e-05, 7.307913664272206280e-05, 9.724049041139993610e-05, 1.281703493911314927e-04, 1.675980277108693288e-04, 2.176590603029844053e-04, 2.809582527561241792e-04, 3.606328709939467247e-04, 4.604153638553468283e-04, 5.846951447865229249e-04, 7.385787934512998230e-04
7.641116291613442760e-07, 9.989017486691613943e-07, 1.266439603008767260e-06, 1.638585048009403171e-06, 2.229260001948365241e-06, 3.195951875503194322e-06, 4.739221922468938602e-06, 7.101939442540065944e-06, 1.057049133711695839e-05, 1.548040081585114205e-05, 2.222859103381924863e-05, 3.129398330329904142e-05, 4.326732512664896934e-05, 5.889024626936462895e-05, 7.910270349228092470e-05, 1.050973418705055106e-04, 1.383789717129781571e-04, 1.808273662527971285e-04, 2.347618826765774432e-04, 3.030068863387029858e-04, 3.889574576779547760e-04, 4.966452109785917876e-04, 6.308041011868692136e-04, 7.969357387266920402e-04
8.262376764560288863e-07, 1.063211958879194164e-06, 1.341285960131734029e-06, 1.742144935977304142e-06, 2.391201054685246990e-06, 3.458379325867089062e-06, 5.157116161084279569e-06, 7.743540152563885525e-06, 1.151828819677946372e-05, 1.683351106838614769e-05, 2.410731824321669622e-05, 3.384725698857059755e-05, 4.668353723005068146e-05, 6.341176578524961786e-05, 8.504411473933632597e-05, 1.128672659927723793e-04, 1.485052368827463848e-04, 1.939853127523461906e-04, 2.518057226028754501e-04, 3.250042557054874312e-04, 4.172275501011598773e-04, 5.328011016458194301e-04, 6.767999896893680655e-04, 8.551198021846717666e-04
8.466440537402291877e-07, 1.087909239160028609e-06, 1.387052625192376444e-06, 1.833531994264955626e-06, 2.560636409643235479e-06, 3.746238374383705811e-06, 5.612174916728452873e-06, 8.424290895666191912e-06, 1.249560387756113036e-05, 1.819509665776227345e-05, 2.596429873540943023e-05, 3.634314451065852672e-05, 5.000571905645937408e-05, 6.780558494537472231e-05, 9.082959301607772490e-05, 1.204585530241950188e-04, 1.584329543081690989e-04, 2.069220825269842243e-04, 2.685952978925039577e-04, 3.466947799467435675e-04, 4.451095233989284835e-04, 5.684506071120331390e-04, 7.221276082498519948e-04, 9.124254173178943453e-04
8.309043713895232772e-07, 1.079581633085611292e-06, 1.409652755792428189e-06, 1.916196913450734281e-06, 2.736980501255776956e-06, 4.053809012654107770e-06, 6.093070424033155856e-06, 9.127401322171157814e-06, 1.348077226826516149e-05, 1.953931397859279341e-05, 2.776988357355672204e-05, 3.874775870669011179e-05, 5.319405929158425552e-05, 7.202267584875380213e-05, 9.639577646067985165e-05, 1.277864890803005499e-04, 1.680471772879209150e-04, 2.194818421860424975e-04, 2.849215182136473324e-04, 3.678019569697499823e-04, 4.722432495490135724e-04, 6.031311633511666007e-04, 7.661997357502166794e-04, 9.681140068578510463e-04
7.929763293652762570e-07, 1.052296311873443783e-06, 1.420106469748826496e-06, 1.995328469956828341e-06, 2.917729477876079531e-06, 4.370309403770549070e-06, 6.581500008582510098e-06, 9.828895497674512775e-06, 1.444654363629758299e-05, 2.083785724901982759e-05, 2.949595092094883022e-05, 4.103271179311534394e-05, 5.621726498262936565e-05, 7.602380755784447558e-05, 1.016881769274024090e-04, 1.347720851683477329e-04, 1.772337436219365448e-04, 2.315036213665078982e-04, 3.005642705922765222e-04, 3.880334089907982358e-04, 4.982496445776996800e-04, 6.363602306272995784e-04, 8.084099410514247784e-04, 1.021429500575199694e-03
7.510210630752666618e-07, 1.023426037985834672e-06, 1.431019711524972567e-06, 2.075508980917526246e-06, 3.097578153269110041e-06, 4.680449492404484142e-06, 7.053836222019033272e-06, 1.049976641674155106e-05, 1.536202076634862160e-05, 2.206097887432227614e-05, 3.111549724752513368e-05, 4.317307580344940227e-05, 5.904906996473057275e-05, 7.977515448977224016e-05, 1.066567297173764528e-04, 1.413385541591362707e-04, 1.858776338601717979e-04, 2.428223042904181805e-04, 3.152964687801920306e-04, 4.070880366239331099e-04, 5.227406385743736629e-04, 6.676475867674618210e-04, 8.481467038509765601e-04, 1.071614018641144431e-03
7.227187729638114686e-07, 1.009264840123815207e-06, 1.453390700139923561e-06, 2.159383416039718653e-06, 3.269251066233147861e-06, 4.967273066720404262e-06, 7.485397232091892551e-06, 1.111077478865226621e-05, 1.619695840858252658e-05, 2.318036042914844628e-05, 3.260346518981957329e-05, 4.514602547087958072e-05, 6.166508821098391389e-05, 8.324424636545542540e-05, 1.112520654948434334e-04, 1.474092424579697281e-04, 1.938637580614077107e-04, 2.532730972739627960e-04, 3.288925104334123424e-04, 4.246682287799676881e-04, 5.453344586381908684e-04, 6.965127828359063845e-04, 8.848122236977643169e-04, 1.117927618297735607e-03
7.204313957199397607e-07, 1.020594674301394198e-06, 1.493500610300856854e-06, 2.246538617612076395e-06, 3.424626126510665480e-06, 5.215304701334822668e-06, 7.854953510937549737e-06, 1.163734349994874115e-05, 1.692597313853339358e-05, 2.417170464980710083e-05, 3.393714355902754384e-05, 4.692898318144829878e-05, 6.403919986273829909e-05, 8.639558084609928854e-05, 1.154216478625638535e-04, 1.529056555190715604e-04, 2.010780299341454283e-04, 2.626963835141798661e-04, 3.411370837687607372e-04, 4.404922295315697595e-04, 5.656707387342329620e-04, 7.225020095946402699e-04, 9.178402157931454591e-04, 1.159666685990980769e-03
7.505754427397538137e-07, 1.062387427011841954e-06, 1.553616776582552960e-06, 2.335660544955088470e-06, 3.558468648698435509e-06, 5.415612184370104714e-06, 8.150539829693423198e-06, 1.206532683598368939e-05, 1.753343453848172484e-05, 2.501805945254636430e-05, 3.509754813825287888e-05, 4.849910096577249020e-05, 6.614162146085191180e-05, 8.918814062935054526e-05, 1.191078156533888617e-04, 1.577471215860851053e-04, 2.074095580594489453e-04, 2.709429903296673749e-04, 3.518336161946730494e-04, 4.543054513283587004e-04, 5.834240892246424616e-04, 7.452032434157526697e-04, 9.467121494841911370e-04, 1.196181243010099610e-03
8.086186207166266870e-07, 1.129297775007719021e-06, 1.628274120198597751e-06, 2.421777771932782525e-06, 3.666652902114782301e-06, 5.564860246412048357e-06, 8.369066023966452883e-06, 1.239083783218389173e-05, 1.801318596409563603e-05, 2.570921001670743532e-05, 3.606843062015949950e-05, 4.983203343660429501e-05, 6.793778428586083444e-05, 9.157486437788911731e-05, 1.222483993585592014e-04, 1.618530778818808729e-04, 2.127550103392236095e-04, 2.778808660920953290e-04, 3.608133101673838316e-04, 4.658917674526886002e-04, 5.983174828960445600e-04, 7.642616249134205099e-04, 9.709747153970184168e-04, 1.226894914281861449e-03
... 68 more rows
